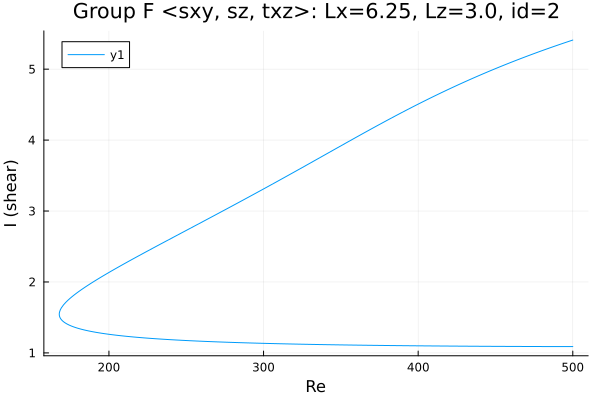

The data file committed next to this chart (first rows):
Re, shear
500.0, 1.089
499.9, 1.089
498.5, 1.089
497.1, 1.089
495.7, 1.089
494.3, 1.089
492.9, 1.089
491.4, 1.089
490, 1.089
488.6, 1.089
487.2, 1.09
485.8, 1.09
484.4, 1.09
483, 1.09
481.5, 1.09
480.1, 1.09
478.7, 1.09
477.3, 1.09
475.9, 1.09
474.5, 1.09
473.1, 1.09
471.6, 1.091
470.2, 1.091
468.8, 1.091
467.4, 1.091
466, 1.091
464.6, 1.091
463.2, 1.091
461.7, 1.091
460.3, 1.091
458.9, 1.092
457.5, 1.092
456.1, 1.092
454.7, 1.092
453.3, 1.092
451.8, 1.092
450.4, 1.092
449, 1.093
447.6, 1.093
446.2, 1.093
444.8, 1.093
443.4, 1.093
441.9, 1.093
440.5, 1.094
439.1, 1.094
437.7, 1.094
436.3, 1.094
434.9, 1.094
433.5, 1.095
432, 1.095
430.6, 1.095
429.2, 1.095
427.8, 1.095
426.4, 1.096
425, 1.096
423.6, 1.096
422.1, 1.096
420.7, 1.096
419.3, 1.097
417.9, 1.097
... 480 more rows
